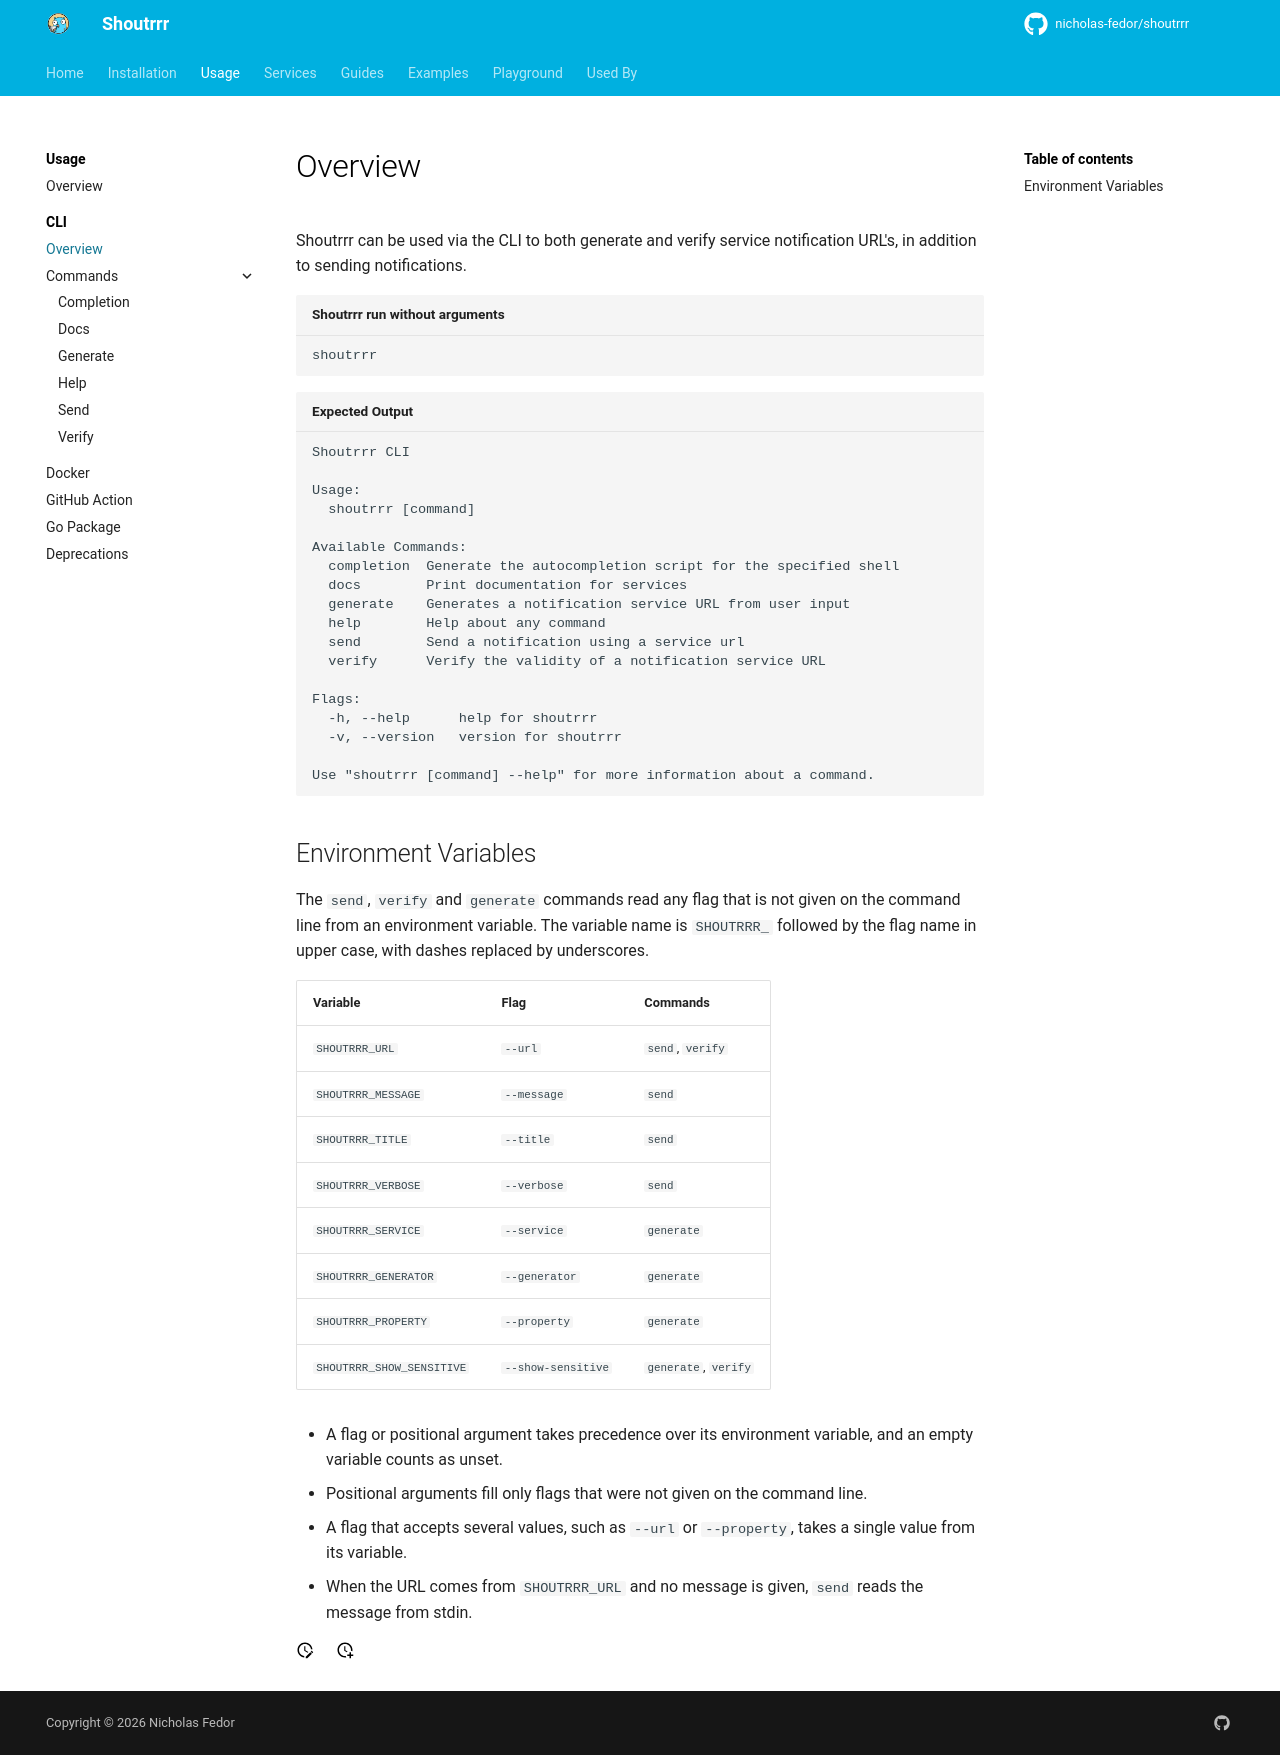

repository: nicholas-fedor/shoutrrr · page: v0.25.0/usage/cli/index.html · generator: mkdocs

# Overview

Shoutrrr can be used via the CLI to both generate and verify service notification URL's, in addition to sending notifications.

```bash title="Shoutrrr run without arguments"
shoutrrr
```

```text title="Expected Output"
Shoutrrr CLI

Usage:
  shoutrrr [command]

Available Commands:
  completion  Generate the autocompletion script for the specified shell
  docs        Print documentation for services
  generate    Generates a notification service URL from user input
  help        Help about any command
  send        Send a notification using a service url
  verify      Verify the validity of a notification service URL

Flags:
  -h, --help      help for shoutrrr
  -v, --version   version for shoutrrr

Use "shoutrrr [command] --help" for more information about a command.
```

## Environment Variables

The `send`, `verify` and `generate` commands read any flag that is not given on the command line from an environment
variable. The variable name is `SHOUTRRR_` followed by the flag name in upper case, with dashes replaced by underscores.

| Variable                  | Flag               | Commands                    |
|---------------------------|--------------------|-----------------------------|
| `SHOUTRRR_URL`            | `--url`            | `send`, `verify`            |
| `SHOUTRRR_MESSAGE`        | `--message`        | `send`                      |
| `SHOUTRRR_TITLE`          | `--title`          | `send`                      |
| `SHOUTRRR_VERBOSE`        | `--verbose`        | `send`                      |
| `SHOUTRRR_SERVICE`        | `--service`        | `generate`                  |
| `SHOUTRRR_GENERATOR`      | `--generator`      | `generate`                  |
| `SHOUTRRR_PROPERTY`       | `--property`       | `generate`                  |
| `SHOUTRRR_SHOW_SENSITIVE` | `--show-sensitive` | `generate`, `verify`        |

- A flag or positional argument takes precedence over its environment variable, and an empty variable counts as unset.
- Positional arguments fill only flags that were not given on the command line.
- A flag that accepts several values, such as `--url` or `--property`, takes a single value from its variable.
- When the URL comes from `SHOUTRRR_URL` and no message is given, `send` reads the message from stdin.
